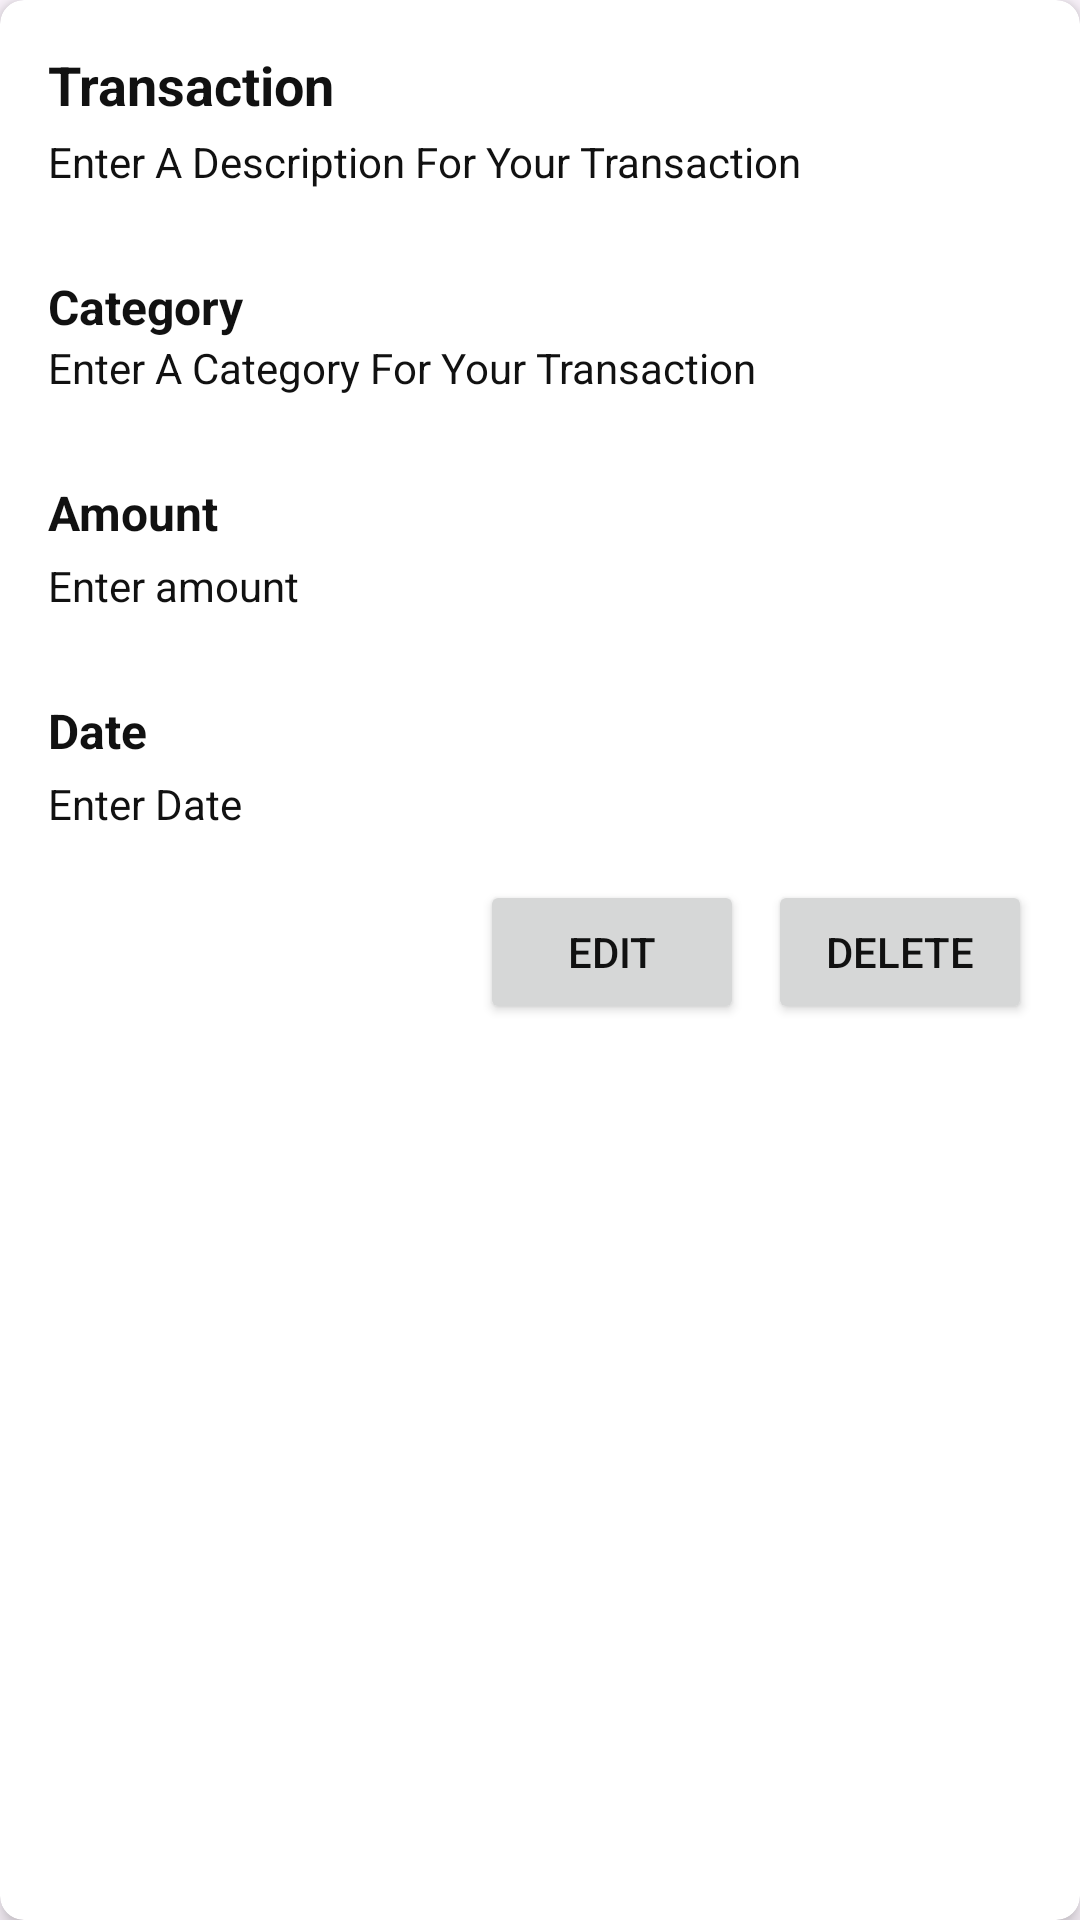

Android layout source for this screen:
<!-- AndroidManifest.xml: application theme Theme_Personfinanceapp -->
<!-- res/layout/transaction_item.xml -->
<?xml version="1.0" encoding="utf-8"?>
<androidx.cardview.widget.CardView xmlns:android="http://schemas.android.com/apk/res/android"
    xmlns:app="http://schemas.android.com/apk/res-auto"
    android:layout_width="match_parent"
    android:layout_height="wrap_content"
    android:layout_marginBottom="8dp"
    app:cardCornerRadius="8dp"
    app:cardElevation="4dp">

    <LinearLayout
        android:layout_width="match_parent"
        android:layout_height="wrap_content"
        android:clipToPadding="false"
        android:orientation="vertical"
        android:padding="16dp"
        android:paddingTop="20dp"
        android:paddingBottom="20dp">

        
        <TextView
            android:id="@+id/transaction_title"
            android:layout_width="wrap_content"
            android:layout_height="wrap_content"
            android:paddingBottom="4dp"
            android:text="@string/transaction"
            android:textSize="18sp"
            android:textStyle="bold" />

        
        <TextView
            android:id="@+id/transaction_description"
            android:layout_width="wrap_content"
            android:layout_height="wrap_content"
            android:paddingBottom="12dp"
            android:text="@string/enter_a_description_for_your_transaction"
            android:textSize="14sp" />

        
        <TextView
            android:layout_width="wrap_content"
            android:layout_height="wrap_content"
            android:paddingTop="16dp"
            android:text="@string/category"
            android:textSize="16sp"
            android:textStyle="bold" />

        
        <TextView
            android:id="@+id/transaction_category"
            android:layout_width="wrap_content"
            android:layout_height="wrap_content"
            android:paddingBottom="12dp"
            android:text="@string/enter_a_category_for_your_transaction"
            android:textSize="14sp" />

        
        <TextView
            android:layout_width="wrap_content"
            android:layout_height="wrap_content"
            android:paddingTop="16dp"
            android:paddingBottom="4dp"
            android:text="@string/amount"
            android:textSize="16sp"
            android:textStyle="bold" />

        
        <TextView
            android:id="@+id/transaction_amount"
            android:layout_width="wrap_content"
            android:layout_height="wrap_content"
            android:paddingBottom="12dp"
            android:text="@string/enter_amount"
            android:textSize="14sp" />

        
        <TextView
            android:layout_width="wrap_content"
            android:layout_height="wrap_content"
            android:paddingTop="16dp"
            android:paddingBottom="4dp"
            android:text="@string/date"
            android:textSize="16sp"
            android:textStyle="bold" />

        
        <TextView
            android:id="@+id/transaction_date"
            android:layout_width="wrap_content"
            android:layout_height="wrap_content"
            android:text="@string/enter_date" />

        
        <LinearLayout
            style="?android:attr/buttonBarStyle"
            android:layout_width="match_parent"
            android:layout_height="wrap_content"
            android:layout_marginTop="16dp"
            android:gravity="end"
            android:orientation="horizontal">

            <Button
                android:id="@+id/button_edit"
                android:layout_width="wrap_content"
                android:layout_height="wrap_content"
                android:text="@string/edit" />

            <Button
                android:id="@+id/button_delete"
                android:layout_width="wrap_content"
                android:layout_height="wrap_content"
                android:layout_marginStart="8dp"
                android:text="@string/delete" />
        </LinearLayout>
    </LinearLayout>
</androidx.cardview.widget.CardView>
<!-- resources referenced by this layout -->
<resources>
  <string name="amount">Amount</string>
  <string name="category">Category</string>
  <string name="date">Date</string>
  <string name="delete">Delete</string>
  <string name="edit">Edit</string>
  <string name="enter_a_category_for_your_transaction">Enter A Category For Your Transaction</string>
  <string name="enter_a_description_for_your_transaction">Enter A Description For Your Transaction</string>
  <string name="enter_amount">Enter amount</string>
  <string name="enter_date">Enter Date</string>
  <string name="transaction">Transaction</string>
  <style name="Theme_Personfinanceapp" parent="Theme.Material3.DayNight.NoActionBar">
          <item name="colorPrimary">@color/md_theme_light_primary</item>
          <item name="colorPrimaryVariant">@color/md_theme_light_primaryContainer</item>
          <item name="colorOnPrimary">@color/md_theme_light_onPrimary</item>
          <item name="colorSecondary">@color/md_theme_light_secondary</item>
          <item name="colorOnSecondary">@color/md_theme_light_onSecondary</item>
          <item name="colorBackground">@color/md_theme_light_background</item>
          <item name="colorOnBackground">@color/md_theme_light_onBackground</item>
          <item name="colorSurface">@color/md_theme_light_surface</item>
          <item name="colorOnSurface">@color/md_theme_light_onSurface</item>
          <item name="colorError">@color/md_theme_light_error</item>
          <item name="colorOnError">@color/md_theme_light_onError</item>
          <item name="android:textColor">@color/my_primary_text_color</item>
          <item name="android:textColorSecondary">@color/my_secondary_text_color</item>"
          <item name="toolbarStyle">@style/MyToolbarStyle</item>
      </style>
  <color name="md_theme_light_primary">#FFAB91</color>
  <color name="md_theme_light_primaryContainer">#FFCCBC</color>
  <color name="md_theme_light_onPrimary">#111111</color>
  <color name="md_theme_light_secondary">#FFCCBC</color>
  <color name="md_theme_light_onSecondary">#111111</color>
  <color name="md_theme_light_background">#F0F0F0</color>
  <color name="md_theme_light_onBackground">#000000</color>
  <color name="md_theme_light_surface">#FFFFFF</color>
  <color name="md_theme_light_onSurface">#111111</color>
  <color name="md_theme_light_error">#B3261E</color>
  <color name="md_theme_light_onError">#FFFFFF</color>
  <color name="my_primary_text_color">#111111</color>
  <color name="my_secondary_text_color">#111111</color>
  <style name="MyToolbarStyle" parent="Widget.Material3.Toolbar">
          <item name="titleTextAppearance">@style/MyToolbarTitleTextAppearance</item>
      </style>
  <style name="MyToolbarTitleTextAppearance" parent="TextAppearance.Material3.TitleLarge">
          <item name="android:textColor">?attr/colorOnPrimary</item>
          <item name="android:textSize">20sp</item>
      </style>
</resources>
